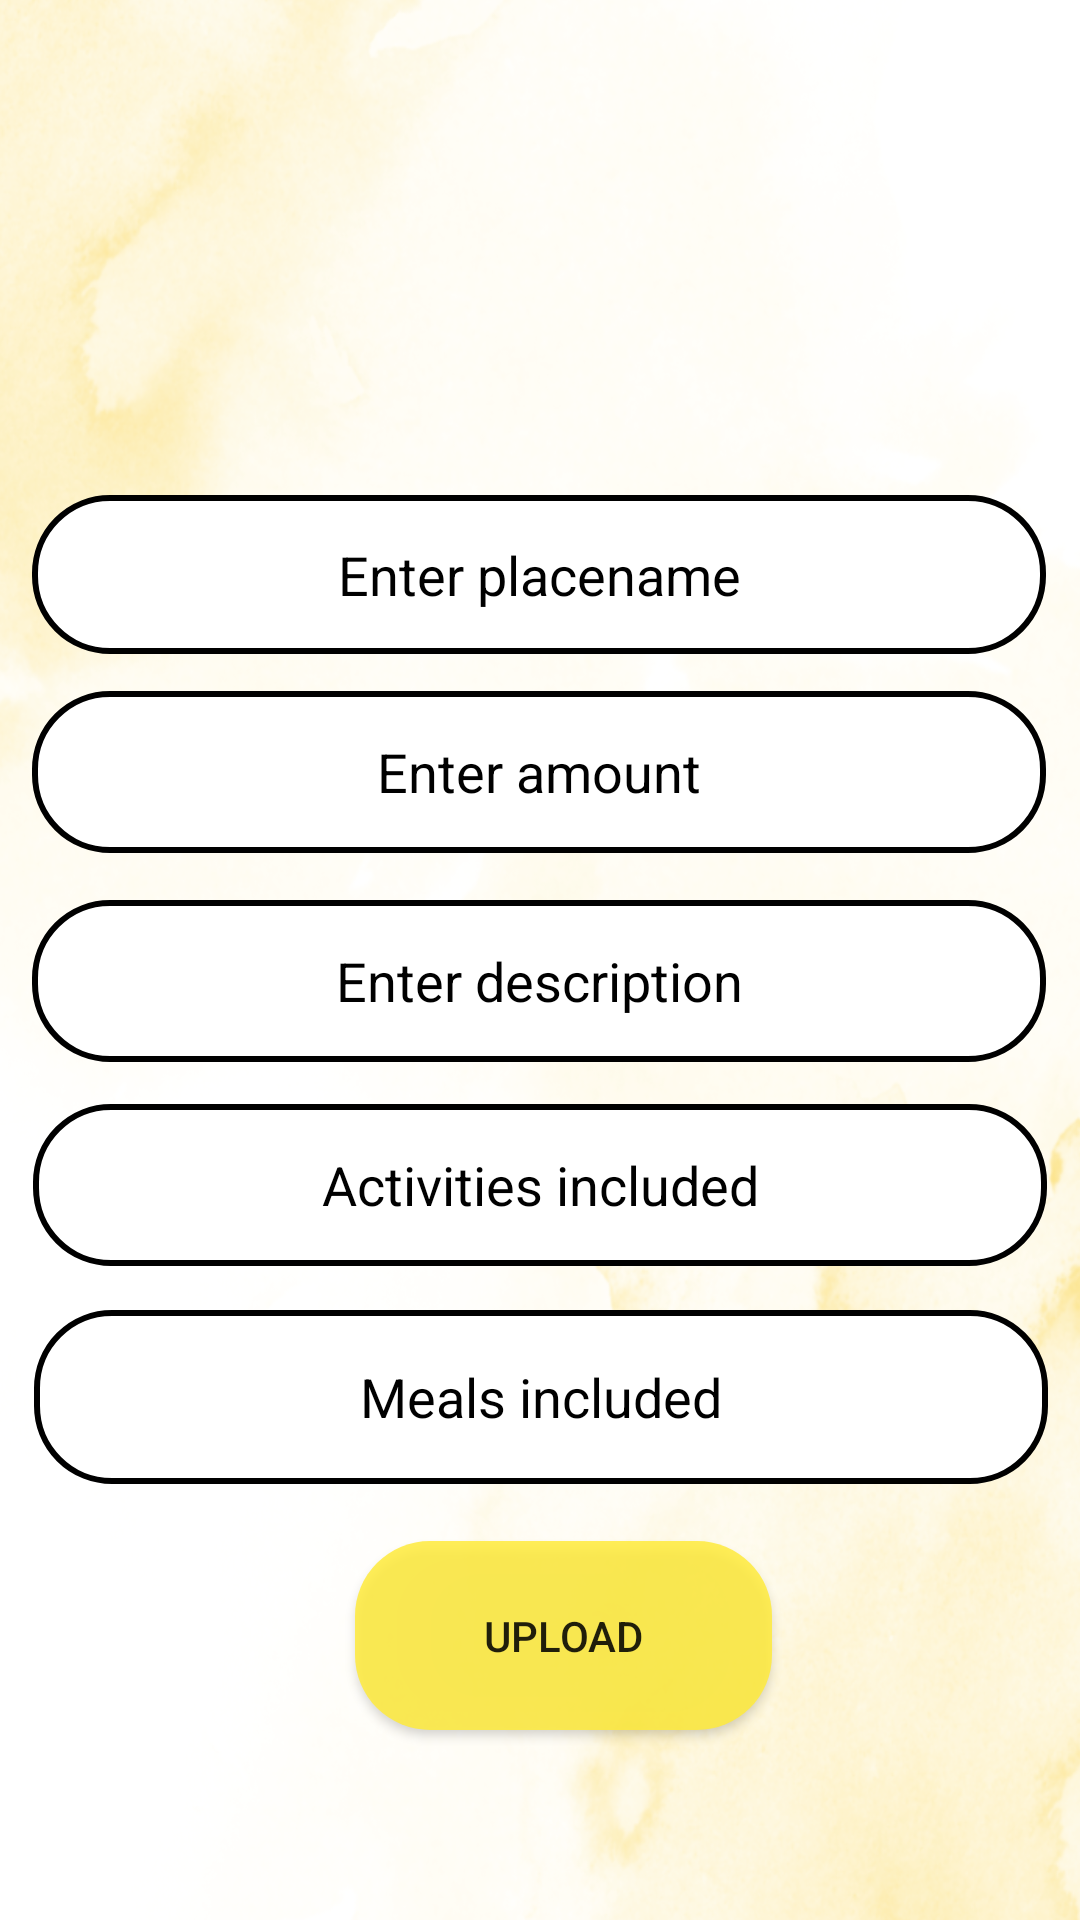

This screen was rendered from an Android layout file. Write that file and the resources it references.
<!-- AndroidManifest.xml: application theme Theme.Projectsem -->
<!-- res/layout/activity_imageupload.xml -->
<?xml version="1.0" encoding="utf-8"?>
<androidx.constraintlayout.widget.ConstraintLayout xmlns:android="http://schemas.android.com/apk/res/android"
    xmlns:app="http://schemas.android.com/apk/res-auto"
    xmlns:tools="http://schemas.android.com/tools"
    android:layout_width="match_parent"
    android:layout_height="match_parent"
    tools:context=".imageupload"
    android:background="@drawable/back">

    <ImageView
        android:id="@+id/imageView"
        android:layout_width="175dp"
        android:layout_height="103dp"
        android:layout_marginStart="155dp"
        android:layout_marginTop="60dp"
        android:layout_marginEnd="128dp"
        android:layout_marginBottom="410dp"
        android:src="@drawable/ic_baseline_add_photo_alternate_24"
        app:layout_constraintBottom_toBottomOf="parent"
        app:layout_constraintEnd_toEndOf="parent"
        app:layout_constraintHorizontal_bias="0.787"
        app:layout_constraintStart_toStartOf="parent"
        app:layout_constraintTop_toTopOf="parent"
        app:layout_constraintVertical_bias="0.0" />

    <androidx.appcompat.widget.AppCompatButton
        android:id="@+id/upload_btn"
        android:layout_width="139dp"
        android:layout_height="63dp"
        android:background="@drawable/btn"
        android:text="UPLOAD"
        app:layout_constraintBottom_toBottomOf="parent"
        app:layout_constraintEnd_toEndOf="parent"
        app:layout_constraintHorizontal_bias="0.536"
        app:layout_constraintStart_toStartOf="parent"
        app:layout_constraintTop_toTopOf="parent"
        app:layout_constraintVertical_bias="0.89" />

    <EditText
        android:id="@+id/enteramount"
        android:layout_width="338dp"

        android:layout_height="54dp"
        android:background="@drawable/edit_layout"
        android:ems="10"
        android:hint="Enter amount"
        android:inputType="textPersonName"
        android:textAlignment="center"
        android:textColor="@color/black"
        android:textColorHint="@color/black"
        app:layout_constraintBottom_toBottomOf="parent"
        app:layout_constraintEnd_toEndOf="parent"
        app:layout_constraintHorizontal_bias="0.486"
        app:layout_constraintStart_toStartOf="parent"
        app:layout_constraintTop_toTopOf="parent"
        app:layout_constraintVertical_bias="0.393" />

    <EditText
        android:id="@+id/enterplace"
        android:layout_width="338dp"
        android:layout_height="53dp"
        android:background="@drawable/edit_layout"
        android:ems="10"
        android:hint="Enter placename"
        android:inputType="textPersonName"
        android:textAlignment="center"
        android:textColor="@color/black"
        android:textColorHint="@color/black"
        app:layout_constraintBottom_toBottomOf="parent"
        app:layout_constraintEnd_toEndOf="parent"
        app:layout_constraintHorizontal_bias="0.486"
        app:layout_constraintStart_toStartOf="parent"
        app:layout_constraintTop_toTopOf="parent"
        app:layout_constraintVertical_bias="0.281" />

    <EditText
        android:id="@+id/enteractivities"
        android:layout_width="338dp"
        android:layout_height="54dp"
        android:background="@drawable/edit_layout"
        android:ems="10"
        android:hint="Activities included"
        android:inputType="textMultiLine"

        android:maxLines="5"
        android:padding="10dp"
        android:text=""
        android:textAlignment="center"
        android:textColor="@color/black"
        android:textColorHint="@color/black"
        app:layout_constraintBottom_toBottomOf="parent"
        app:layout_constraintEnd_toEndOf="parent"
        app:layout_constraintHorizontal_bias="0.502"
        app:layout_constraintStart_toStartOf="parent"
        app:layout_constraintTop_toTopOf="parent"
        app:layout_constraintVertical_bias="0.628" />

    <EditText
        android:id="@+id/entermeals"
        android:layout_width="338dp"
        android:layout_height="58dp"
        android:background="@drawable/edit_layout"
        android:ems="10"
        android:hint="Meals included"
        android:inputType="textMultiLine"
        android:maxLines="4"
        android:padding="15dp"
        android:text=""
        android:textAlignment="center"
        android:textColor="@color/black"
        android:textColorHint="@color/black"
        app:layout_constraintBottom_toBottomOf="parent"
        app:layout_constraintEnd_toEndOf="parent"
        app:layout_constraintHorizontal_bias="0.508"
        app:layout_constraintStart_toStartOf="parent"
        app:layout_constraintTop_toTopOf="parent"
        app:layout_constraintVertical_bias="0.75" />

    <EditText
        android:id="@+id/enterdes"
        android:layout_width="338dp"
        android:layout_height="54dp"
        android:background="@drawable/edit_layout"
        android:hint="Enter description"
        android:maxLines="5"
        android:text=""
        android:textAlignment="center"
        android:textColor="@color/black"
        android:textColorHint="@color/black"
        app:layout_constraintBottom_toBottomOf="parent"
        app:layout_constraintEnd_toEndOf="parent"
        app:layout_constraintHorizontal_bias="0.486"
        app:layout_constraintStart_toStartOf="parent"
        app:layout_constraintTop_toTopOf="parent"
        app:layout_constraintVertical_bias="0.512" />


</androidx.constraintlayout.widget.ConstraintLayout>
<!-- resources referenced by this layout -->
<resources>
  <!-- drawable back: png bitmap (drawable-v24, 944138 bytes) -->
  <!-- drawable btn (drawable) -->
  <?xml version="1.0" encoding="utf-8"?>
  
  <shape xmlns:android="http://schemas.android.com/apk/res/android">
  <solid android:color="#D8FFEB3B"></solid>
      <corners android:radius="25dp"></corners>
  
  </shape>
  <!-- drawable edit_layout (drawable) -->
  <?xml version="1.0" encoding="utf-8"?>
  
  <shape xmlns:android="http://schemas.android.com/apk/res/android">
  <corners android:radius="25dp"/>
      <solid android:color="@color/white"/>
      <stroke android:color="@color/black"
          android:width="2dp"/>
  </shape>
  <style name="Theme.Projectsem" parent="Theme.MaterialComponents.DayNight.DarkActionBar">
          
          <item name="colorPrimary">#FFC107</item>
          <item name="colorPrimaryVariant">#FFC107</item>
          <item name="colorOnPrimary">@color/white</item>
          
          <item name="colorSecondary">@color/teal_200</item>
          <item name="colorSecondaryVariant">@color/teal_700</item>
          <item name="colorOnSecondary">@color/black</item>
          
          <item name="android:statusBarColor">#FFC107</item>
          
      </style>
  <!-- not gathered from this repository: default colours our renderer supplied (Android Studio template values) -->
  <color name="teal_200">#FF03DAC5</color>
  <color name="teal_700">#FF018786</color>
  <color name="black">#FF000000</color>
  <color name="white">#FFFFFFFF</color>
</resources>
